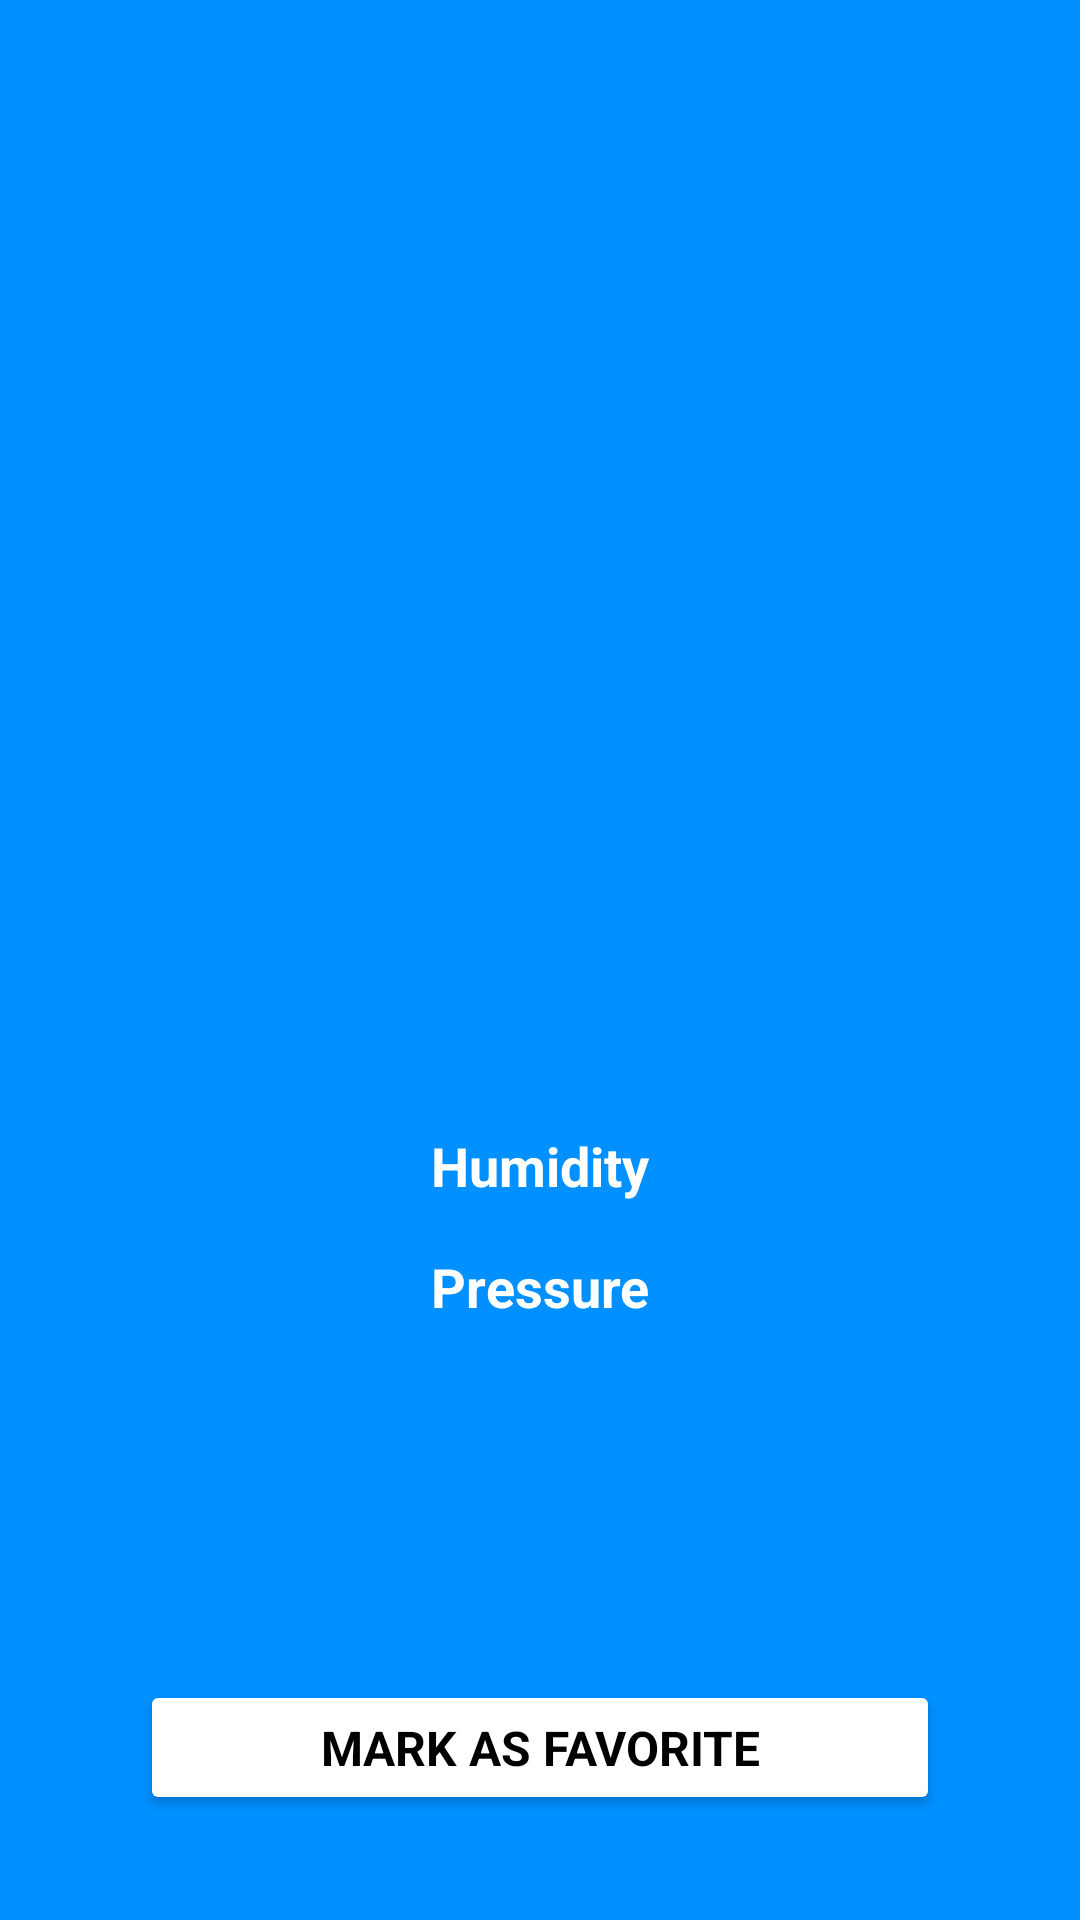

Android layout source for this screen:
<!-- AndroidManifest.xml: application theme AppTheme.NoActionBar -->
<!-- res/layout/activity_weather_report.xml -->
<?xml version="1.0" encoding="utf-8"?>
<androidx.constraintlayout.widget.ConstraintLayout xmlns:android="http://schemas.android.com/apk/res/android"
    xmlns:app="http://schemas.android.com/apk/res-auto"
    xmlns:tools="http://schemas.android.com/tools"
    android:id="@+id/rootLayout"
    android:layout_width="match_parent"
    android:layout_height="match_parent"
    android:background="@color/chipTextColor"
    tools:context=".ui.weatherReport.WeatherReportActivity">

    <RelativeLayout
        android:id="@+id/upperlayout"
        android:layout_width="match_parent"
        android:layout_height="match_parent"
        android:paddingLeft="@dimen/activity_horizontal_margin"
        android:paddingTop="@dimen/activity_vertical_margin"
        android:paddingRight="@dimen/activity_horizontal_margin"
        android:paddingBottom="@dimen/activity_vertical_margin">

        <TextView
            android:id="@+id/city_field"
            android:layout_width="wrap_content"
            android:layout_height="wrap_content"
            android:layout_alignParentTop="true"
            android:layout_centerHorizontal="true"
            android:layout_marginTop="@dimen/dimen_30_dp"
            android:text=""
            android:textAppearance="?android:attr/textAppearanceLarge"
            android:textColor="@color/white" />

        <TextView
            android:id="@+id/updated_field"
            android:layout_width="wrap_content"
            android:layout_height="wrap_content"
            android:layout_below="@+id/city_field"
            android:layout_centerHorizontal="true"
            android:padding="@dimen/dimen_10_dp"
            android:textAppearance="?android:attr/textAppearanceMedium"
            android:textColor="@color/white" />


        <Button
            android:id="@+id/btnMarkFav"
            android:layout_width="wrap_content"
            android:layout_height="@dimen/dimen_45_dp"
            android:layout_alignParentBottom="true"
            android:layout_centerHorizontal="true"
            android:layout_marginBottom="30dp"
            android:elevation="@dimen/dimen_2_dp"
            android:gravity="center"
            android:paddingStart="60dp"
            android:paddingEnd="60dp"
            android:text="@string/markFav"
            android:textAllCaps="true"
            android:textAppearance="@style/AppTheme"
            android:textColor="@android:color/black"
            android:textSize="16sp"
            android:textStyle="bold"
            app:backgroundTint="@color/white"
            app:cornerRadius="24dp"
            tools:targetApi="lollipop" />


        <RelativeLayout

            android:id="@+id/rootView"
            android:layout_width="match_parent"
            android:layout_height="wrap_content"
            android:layout_centerInParent="true"
            android:layout_centerHorizontal="true"
            android:layout_marginTop="@dimen/dimen_30_dp">

            <ImageView
                android:id="@+id/weather_image"
                android:layout_width="80dp"
                android:layout_height="80dp"
                android:layout_alignParentStart="true"
                android:layout_alignParentLeft="true"
                android:layout_marginStart="36dp"
                android:layout_marginLeft="36dp"
                android:layout_marginTop="48dp"
                android:contentDescription="@string/app_name" />

            <TextView
                android:id="@+id/textViewTemperature"
                android:layout_width="wrap_content"
                android:layout_height="wrap_content"
                android:layout_centerHorizontal="true"
                android:layout_marginStart="@dimen/dimen_30_dp"
                android:layout_marginLeft="@dimen/dimen_30_dp"
                android:layout_marginTop="50dp"
                android:layout_toEndOf="@+id/weather_image"
                android:layout_toRightOf="@+id/weather_image"
                android:textAppearance="?android:attr/textAppearanceLarge"
                android:textColor="@color/white"
                android:textSize="60sp" />

            <TextView
                android:id="@+id/textViewWeatherMain"
                android:layout_width="wrap_content"
                android:layout_height="wrap_content"
                android:layout_below="@id/textViewTemperature"
                android:layout_centerHorizontal="true"
                android:layout_marginTop="8dp"
                android:text=""
                android:textAppearance="?android:attr/textAppearanceMedium"
                android:textColor="@color/white"
                android:textStyle="bold" />


            <TextView
                android:id="@+id/textViewHumidityHeader"
                android:layout_width="wrap_content"
                android:layout_height="wrap_content"
                android:layout_below="@id/textViewWeatherMain"
                android:layout_centerHorizontal="true"
                android:layout_marginTop="16dp"
                android:text="@string/humidTxt"
                android:textAppearance="?android:attr/textAppearanceMedium"
                android:textColor="@color/white"
                android:textStyle="bold" />

            <TextView
                android:id="@+id/textViewHumidity"
                android:layout_width="wrap_content"
                android:layout_height="wrap_content"
                android:layout_below="@id/textViewWeatherMain"
                android:layout_centerHorizontal="true"
                android:layout_marginTop="@dimen/dimen_12_dp"
                android:layout_toEndOf="@+id/textViewHumidityHeader"
                android:layout_toRightOf="@+id/textViewHumidityHeader"
                android:paddingStart="@dimen/dimen_10_dp"
                android:paddingLeft="@dimen/dimen_10_dp"
                android:textColor="@color/colorHintText"
                android:textSize="22sp"
                tools:ignore="RtlSymmetry"
                tools:text="35°" />


            <TextView
                android:id="@+id/textViewPressureHeader"
                android:layout_width="wrap_content"
                android:layout_height="wrap_content"
                android:layout_below="@id/textViewHumidityHeader"
                android:layout_centerHorizontal="true"
                android:layout_marginTop="16dp"
                android:text="@string/pressure"
                android:textAppearance="?android:attr/textAppearanceMedium"
                android:textColor="@color/white"
                android:textStyle="bold" />

            <TextView
                android:id="@+id/textViewPressure"
                android:layout_width="wrap_content"
                android:layout_height="wrap_content"
                android:layout_below="@id/textViewHumidityHeader"
                android:layout_centerHorizontal="true"
                android:layout_marginTop="@dimen/dimen_12_dp"
                android:layout_toEndOf="@+id/textViewPressureHeader"
                android:layout_toRightOf="@+id/textViewPressureHeader"
                android:paddingStart="@dimen/dimen_10_dp"
                android:paddingLeft="@dimen/dimen_10_dp"
                android:textColor="@color/colorHintText"
                android:textSize="22sp"
                tools:ignore="RtlSymmetry"
                tools:text="35" />

        </RelativeLayout>
    </RelativeLayout>

    <RelativeLayout
        android:id="@+id/noDataLayout"
        android:layout_width="match_parent"
        android:layout_height="match_parent"
        android:visibility="gone"
        app:layout_constraintEnd_toEndOf="parent"
        app:layout_constraintEnd_toStartOf="parent"
        tools:ignore="MissingConstraints">

        <TextView
            android:layout_width="wrap_content"
            android:layout_height="wrap_content"
            android:layout_centerInParent="true"
            android:layout_centerHorizontal="true"
            android:layout_marginTop="@dimen/dimen_30_dp"
            android:text="@string/place_not_found"
            android:textAppearance="?android:attr/textAppearanceLarge"
            android:textColor="@color/white" />

    </RelativeLayout>


</androidx.constraintlayout.widget.ConstraintLayout>
<!-- resources referenced by this layout -->
<resources>
  <color name="chipTextColor">#0090FF</color>
  <color name="colorHintText">#99FFFFFF</color>
  <color name="white">#FFFFFFFF</color>
  <dimen name="activity_horizontal_margin">5dp</dimen>
  <dimen name="activity_vertical_margin">5dp</dimen>
  <dimen name="dimen_10_dp">10dp</dimen>
  <dimen name="dimen_12_dp">12dp</dimen>
  <dimen name="dimen_2_dp">2dp</dimen>
  <dimen name="dimen_30_dp">30dp</dimen>
  <dimen name="dimen_45_dp">45dp</dimen>
  <string name="app_name">Weather Report</string>
  <string name="humidTxt">Humidity</string>
  <string name="markFav">Mark As Favorite</string>
  <string name="place_not_found">Sorry, No records found!</string>
  <string name="pressure">Pressure</string>
  <style name="AppTheme" parent="Theme.MaterialComponents.Light">
          <item name="colorPrimary">@color/colorPrimary</item>
          <item name="colorPrimaryDark">@color/colorPrimaryDark</item>
          <item name="colorAccent">@color/colorAccent</item>
  
      </style>
  <style name="AppTheme.NoActionBar">
          <item name="windowActionBar">false</item>
          <item name="windowNoTitle">true</item>
      </style>
  <color name="colorPrimary">#3F51B5</color>
  <color name="colorPrimaryDark">#303F9F</color>
  <color name="colorAccent">#FF000000</color>
</resources>
